The GitHub repository NikitaDas1998/Agro_AI contains a labelled image folder "Dataset" with 4 categories: black rot, esca, healthy, leaf blight. Examples follow, each with its label.

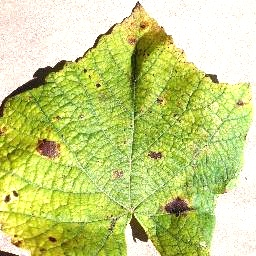
Label: leaf blight

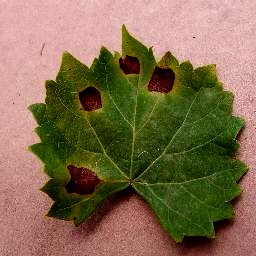
Label: black rot

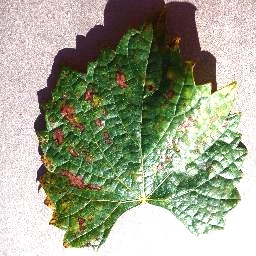
Label: esca

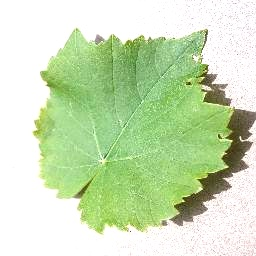
Label: healthy

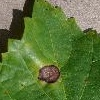
Label: black rot

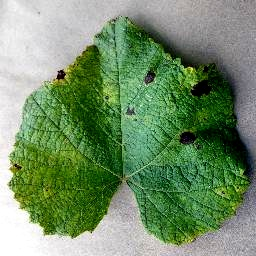
Label: leaf blight
